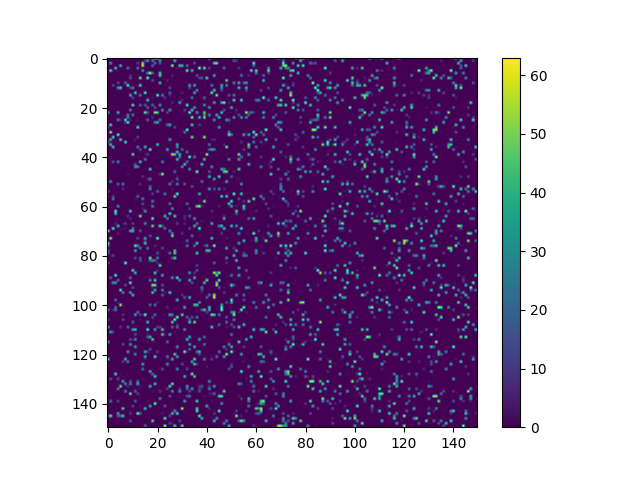

Values plotted in this chart, from the file beside it:
0, 0, 0, 0, 0, 0, 0, 0, 0, 0, 0, 0, 0, 0, 0, 0, 0, 0, 0, 57, 61, 0, 0, 0
0, 0, 0, 0, 0, 0, 0, 0, 0, 0, 0, 0, 0, 0, 0, 13, 37, 0, 30, 0, 0, 35, 0, 0
0, 36, 0, 0, 0, 0, 0, 0, 0, 0, 0, 0, 15, 0, 58, 0, 0, 0, 0, 27, 0, 15, 0, 0
0, 0, 0, 0, 0, 43, 0, 0, 0, 0, 0, 0, 0, 0, 62, 0, 0, 0, 21, 0, 0, 0, 0, 0
0, 0, 0, 45, 0, 0, 0, 0, 27, 0, 0, 0, 29, 0, 0, 0, 0, 0, 0, 0, 0, 0, 0, 0
0, 57, 0, 0, 0, 0, 0, 0, 0, 0, 0, 0, 0, 0, 34, 0, 0, 0, 0, 0, 0, 0, 0, 0
0, 0, 0, 0, 0, 0, 0, 0, 0, 0, 0, 0, 0, 0, 0, 0, 32, 63, 22, 0, 0, 48, 0, 0
0, 0, 0, 0, 0, 0, 0, 0, 0, 9, 0, 0, 0, 0, 0, 0, 0, 0, 0, 0, 0, 49, 0, 0
0, 0, 0, 0, 0, 0, 0, 0, 0, 16, 0, 0, 0, 55, 0, 0, 61, 0, 0, 0, 0, 0, 0, 0
0, 0, 0, 0, 0, 0, 0, 0, 2, 0, 0, 0, 0, 0, 0, 0, 0, 0, 19, 0, 0, 0, 0, 0
0, 0, 0, 0, 15, 0, 0, 24, 0, 0, 0, 0, 0, 0, 0, 0, 0, 0, 0, 0, 0, 47, 0, 0
0, 0, 15, 0, 0, 0, 0, 0, 55, 0, 0, 0, 0, 54, 0, 0, 0, 0, 0, 0, 0, 0, 0, 0
0, 0, 0, 0, 36, 51, 0, 0, 0, 14, 30, 0, 0, 0, 0, 0, 0, 0, 0, 0, 0, 0, 0, 0
0, 0, 0, 0, 0, 0, 0, 0, 0, 0, 0, 0, 0, 0, 0, 0, 0, 0, 0, 0, 0, 0, 0, 0
0, 0, 0, 0, 0, 0, 0, 0, 0, 0, 0, 51, 0, 0, 0, 55, 0, 0, 0, 0, 0, 0, 0, 0
0, 0, 0, 0, 0, 0, 0, 0, 0, 44, 0, 0, 0, 26, 0, 0, 0, 0, 0, 0, 58, 0, 31, 0
0, 0, 0, 0, 0, 0, 0, 0, 0, 0, 14, 0, 0, 0, 0, 0, 0, 0, 3, 0, 0, 0, 0, 10
0, 0, 0, 0, 0, 0, 0, 0, 0, 0, 0, 0, 0, 0, 0, 0, 49, 0, 0, 0, 0, 0, 0, 0
0, 0, 0, 0, 0, 0, 0, 0, 0, 0, 0, 0, 0, 0, 0, 0, 0, 0, 0, 0, 0, 0, 0, 0
0, 0, 0, 0, 0, 0, 0, 0, 0, 0, 57, 0, 0, 22, 0, 18, 0, 0, 22, 0, 0, 36, 0, 0
0, 0, 0, 0, 0, 0, 0, 0, 0, 0, 0, 0, 0, 0, 0, 0, 22, 0, 0, 17, 0, 0, 0, 0
0, 0, 0, 0, 0, 0, 0, 0, 0, 30, 0, 0, 0, 0, 0, 0, 0, 0, 0, 0, 0, 0, 38, 0
37, 0, 0, 0, 43, 0, 0, 0, 0, 0, 0, 0, 0, 0, 0, 57, 18, 0, 0, 60, 48, 0, 0, 0
0, 0, 0, 0, 0, 0, 0, 0, 30, 0, 28, 0, 0, 0, 0, 0, 0, 0, 0, 0, 0, 0, 0, 0
0, 0, 0, 0, 0, 0, 0, 0, 28, 0, 0, 0, 0, 0, 0, 0, 0, 0, 9, 0, 0, 0, 0, 0
0, 0, 0, 0, 28, 9, 0, 54, 0, 7, 0, 0, 0, 0, 0, 0, 22, 0, 0, 0, 0, 27, 0, 0
0, 0, 0, 0, 0, 0, 0, 12, 56, 0, 0, 0, 0, 0, 0, 0, 0, 0, 0, 29, 42, 0, 0, 0
0, 51, 0, 0, 0, 0, 0, 0, 0, 0, 0, 0, 0, 0, 0, 0, 0, 0, 0, 0, 0, 0, 0, 0
12, 0, 0, 0, 0, 0, 0, 0, 0, 0, 0, 0, 53, 0, 0, 0, 0, 0, 0, 0, 0, 0, 0, 0
0, 0, 0, 0, 0, 0, 0, 0, 0, 0, 0, 0, 0, 0, 0, 0, 0, 0, 0, 0, 0, 0, 0, 0
0, 60, 0, 0, 0, 0, 0, 0, 0, 0, 0, 0, 0, 0, 0, 0, 0, 0, 0, 0, 0, 0, 0, 0
0, 0, 0, 0, 58, 0, 0, 0, 0, 0, 0, 0, 0, 0, 0, 0, 0, 0, 0, 0, 2, 0, 0, 0
0, 0, 52, 0, 0, 0, 0, 0, 0, 0, 0, 0, 13, 0, 0, 0, 0, 0, 0, 0, 0, 0, 0, 0
0, 44, 0, 0, 0, 50, 0, 0, 0, 0, 0, 5, 0, 0, 0, 0, 0, 0, 0, 0, 0, 0, 0, 0
20, 0, 0, 0, 0, 0, 0, 54, 0, 0, 0, 0, 0, 0, 0, 0, 0, 0, 0, 0, 0, 0, 0, 0
0, 45, 0, 0, 0, 0, 0, 0, 0, 0, 0, 0, 0, 0, 0, 0, 0, 0, 0, 0, 46, 0, 0, 0
0, 0, 47, 0, 0, 0, 0, 0, 0, 0, 0, 0, 28, 0, 0, 44, 0, 0, 0, 0, 0, 0, 0, 0
0, 0, 0, 0, 0, 0, 0, 0, 0, 0, 0, 0, 0, 18, 0, 0, 0, 57, 0, 1, 0, 0, 0, 0
0, 0, 0, 0, 0, 0, 0, 0, 0, 0, 0, 0, 0, 0, 0, 0, 0, 0, 0, 0, 0, 0, 0, 0
0, 0, 0, 0, 0, 0, 0, 0, 0, 0, 53, 0, 0, 0, 0, 4, 12, 0, 0, 0, 0, 0, 0, 0
0, 0, 0, 0, 0, 0, 0, 0, 0, 0, 0, 0, 0, 0, 0, 0, 0, 0, 0, 0, 0, 0, 0, 0
0, 0, 0, 0, 0, 0, 0, 0, 0, 0, 0, 0, 0, 0, 0, 29, 0, 0, 0, 0, 0, 0, 0, 0
0, 0, 19, 0, 30, 0, 0, 0, 0, 0, 0, 0, 0, 46, 0, 0, 0, 0, 0, 0, 0, 0, 30, 0
0, 0, 0, 0, 0, 0, 0, 0, 0, 0, 0, 17, 0, 0, 0, 0, 0, 0, 0, 0, 0, 0, 0, 0
0, 0, 0, 0, 0, 0, 0, 0, 0, 0, 0, 37, 33, 0, 0, 0, 0, 0, 0, 2, 0, 0, 0, 0
0, 0, 0, 0, 0, 0, 0, 0, 0, 0, 0, 0, 0, 0, 0, 0, 0, 50, 0, 0, 0, 0, 0, 0
0, 0, 0, 0, 0, 0, 0, 0, 0, 0, 0, 0, 0, 0, 0, 0, 0, 0, 0, 0, 0, 0, 0, 0
0, 0, 0, 0, 0, 0, 0, 0, 3, 0, 0, 0, 0, 0, 0, 0, 0, 0, 0, 0, 0, 11, 61, 0
0, 0, 0, 0, 0, 0, 0, 0, 0, 0, 0, 0, 0, 0, 10, 0, 0, 0, 0, 0, 0, 0, 0, 0
0, 0, 0, 0, 0, 0, 0, 0, 0, 0, 0, 0, 0, 0, 0, 0, 8, 30, 0, 0, 0, 0, 0, 0
0, 33, 0, 0, 0, 0, 0, 0, 0, 0, 0, 0, 0, 0, 0, 0, 0, 0, 0, 0, 0, 0, 0, 0
0, 0, 0, 0, 21, 0, 29, 0, 0, 0, 0, 0, 0, 10, 0, 0, 0, 0, 0, 0, 0, 0, 0, 0
0, 0, 0, 0, 0, 0, 0, 0, 2, 0, 0, 0, 0, 0, 0, 0, 0, 21, 0, 0, 0, 0, 0, 0
0, 0, 0, 0, 0, 0, 9, 0, 0, 0, 0, 0, 0, 0, 0, 0, 0, 35, 0, 0, 0, 0, 0, 0
19, 0, 0, 0, 0, 0, 0, 0, 0, 0, 0, 0, 0, 0, 0, 0, 0, 0, 0, 0, 22, 0, 0, 0
0, 0, 0, 0, 0, 0, 0, 0, 0, 0, 0, 0, 0, 0, 0, 0, 0, 0, 12, 0, 0, 0, 0, 28
6, 0, 11, 0, 0, 0, 0, 0, 0, 0, 0, 0, 24, 0, 0, 0, 0, 0, 0, 0, 0, 0, 0, 0
0, 0, 32, 0, 0, 0, 0, 0, 0, 0, 0, 3, 0, 0, 30, 0, 0, 0, 0, 0, 0, 0, 0, 0
0, 0, 0, 0, 0, 0, 0, 0, 0, 0, 0, 0, 0, 0, 0, 0, 0, 0, 29, 0, 0, 0, 0, 0
0, 0, 0, 0, 0, 0, 0, 0, 0, 0, 0, 0, 0, 0, 17, 0, 0, 0, 0, 0, 1, 0, 0, 0
0, 0, 0, 0, 32, 0, 0, 0, 0, 0, 0, 2, 0, 0, 0, 0, 0, 0, 32, 0, 0, 0, 0, 0
... 89 more rows
